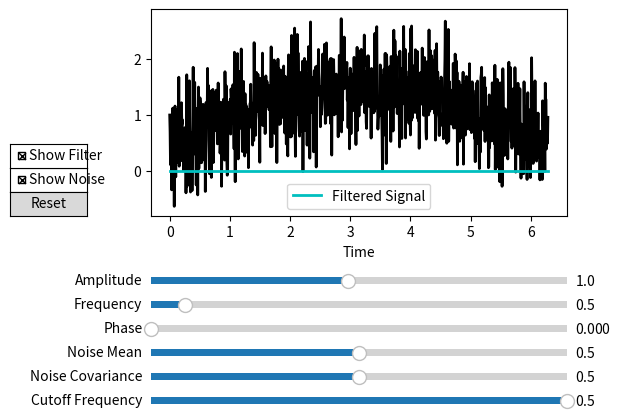

The matplotlib source for this figure:
import matplotlib.pyplot as plt
import numpy as np
from matplotlib.widgets import Button, Slider, CheckButtons
from scipy.signal import butter, filtfilt

# Початкові значення параметрів
t = np.linspace(0, 2*np.pi, 1000)
init_amplitude = 1.0
init_frequency = 0.5
init_phase = 0.0
init_noise_mean = 0.5
init_noise_covariance = 0.5
init_show_noise = True
init_show_filter = True
init_cutoff_freq = 0.5
init_fs = 2 * init_frequency

# Функція, яка генерує графік, а також відфільтровує гармоніку
def harmonic_with_noise(amplitude, frequency, phase, noise_mean, noise_covariance, show_noise, t, cutoff_freq, fs = 1.0):
    clean_signal = amplitude * np.sin(frequency * t + phase)
    noise = np.random.normal(noise_mean, noise_covariance, size=len(t))
    signal_with_noise = clean_signal + noise if show_noise else clean_signal

    nyquist = 0.5 * fs
    normal_cutoff = (cutoff_freq / nyquist) - 0.1
    b, a = butter(4, normal_cutoff, btype='hp', analog=False)
    filtered_signal = filtfilt(b, a, signal_with_noise, method="gust")
    return signal_with_noise, filtered_signal

t = np.linspace(0, 2*np.pi, 1000)

# Створення графічного вікна та графіку
fig, ax = plt.subplots()
line, = ax.plot(t, harmonic_with_noise(init_amplitude, init_frequency, init_phase, init_noise_mean, init_noise_covariance, init_show_noise, t, init_frequency, 2 * init_frequency)[0], 'k-', lw=2)
filtered_line, = ax.plot(t, np.zeros_like(t), 'c-', lw=2, label='Filtered Signal')  # Ініціалізація лінії
ax.set_xlabel('Time')
ax.legend()

# Налаштування місця для слайдерів та елементів інтерфейсу
fig.subplots_adjust(left=0.25, bottom=0.45)

# Створення слайдерів для амплітуди, частоти, шуму та чекбоксу для відображення шуму
ax_amp = fig.add_axes([0.25, 0.3, 0.65, 0.03])
amp_slider = Slider(
    ax=ax_amp,
    label='Amplitude',
    valmin=0.1,
    valmax=2.0,
    valinit=init_amplitude,
)

ax_freq = fig.add_axes([0.25, 0.25, 0.65, 0.03])
freq_slider = Slider(
    ax=ax_freq,
    label='Frequency',
    valmin=0.1,
    valmax=5.0,
    valinit=init_frequency,
)

ax_phase = fig.add_axes([0.25, 0.2, 0.65, 0.03])
phase_slider = Slider(
    ax=ax_phase,
    label='Phase',
    valmin=0.0,
    valmax=2*np.pi,
    valinit=init_phase,
)

ax_noise_mean = fig.add_axes([0.25, 0.15, 0.65, 0.03])
noise_mean_slider = Slider(
    ax=ax_noise_mean,
    label='Noise Mean',
    valmin=0.0,
    valmax=1.0,
    valinit=init_noise_mean,
)

ax_noise_cov = fig.add_axes([0.25, 0.1, 0.65, 0.03])
noise_cov_slider = Slider(
    ax=ax_noise_cov,
    label='Noise Covariance',
    valmin=0.0,
    valmax=1.0,
    valinit=init_noise_covariance,
)

ax_cutoff = fig.add_axes([0.25, 0.05, 0.65, 0.03])
cutoff_slider = Slider(
    ax=ax_cutoff,
    label='Cutoff Frequency',
    valmin=0.1,
    valmax=0.5,
    valinit=init_frequency,
)

# Чекбокс для регулювання шуму (вмикати / вимикати)
ax_checkbox = fig.add_axes([0.03, 0.50, 0.12, 0.05])
checkbox = CheckButtons(ax_checkbox, ['Show Noise'], [init_show_noise])

# Чекбокс для регулювання фільтру (вмикати / вимикати)
ax_checkbox_filtered = fig.add_axes([0.03, 0.55, 0.12, 0.05])
checkbox_filtered = CheckButtons(ax_checkbox_filtered, ['Show Filter'], [init_show_filter])

# Оновлення графіку при зміні параметрів
def update(val):
    amplitude = amp_slider.val
    frequency = freq_slider.val
    phase = phase_slider.val
    noise_mean = noise_mean_slider.val
    noise_covariance = noise_cov_slider.val
    show_noise = checkbox.get_status()[0]
    show_filter = checkbox_filtered.get_status()[0]

    cutoff_freq = cutoff_slider.val
    fs = 2 * init_frequency
    
    signal_with_noise, filtered_signal = harmonic_with_noise(amplitude, frequency, phase, noise_mean, noise_covariance, show_noise, t, cutoff_freq, fs)
    
    line.set_ydata(signal_with_noise)
    filtered_line.set_ydata(filtered_signal)  # Оновлення відфільтрованої гармоніки
    filtered_line.set_visible(show_filter)
    
    fig.canvas.draw_idle()

# Реєстрація функції для слайдерів та чекбоксу
amp_slider.on_changed(update)
freq_slider.on_changed(update)
phase_slider.on_changed(update)
noise_mean_slider.on_changed(update)
noise_cov_slider.on_changed(update)
checkbox.on_clicked(update)
cutoff_slider.on_changed(update)

# Функція для скидання параметрів до початкових значень
def reset(event):
    amp_slider.reset()
    freq_slider.reset()
    phase_slider.reset()
    noise_mean_slider.reset()
    noise_cov_slider.reset()
    update(None)

# Кнопка для скидання параметрів
resetax = fig.add_axes([0.03, 0.45, 0.12, 0.05])
reset_button = Button(resetax, 'Reset')
reset_button.on_clicked(reset)
plt.show()
